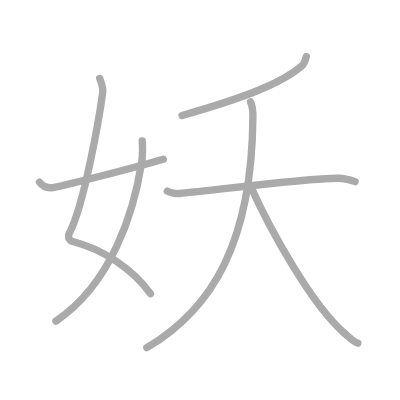
t = 0.00 s
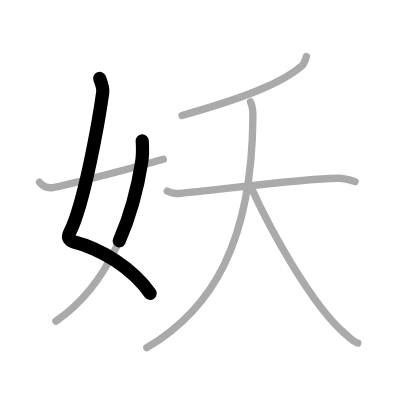
t = 1.50 s
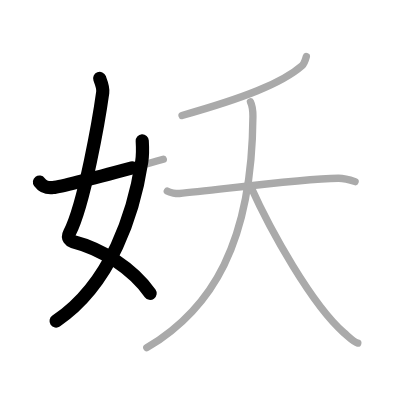
t = 2.75 s
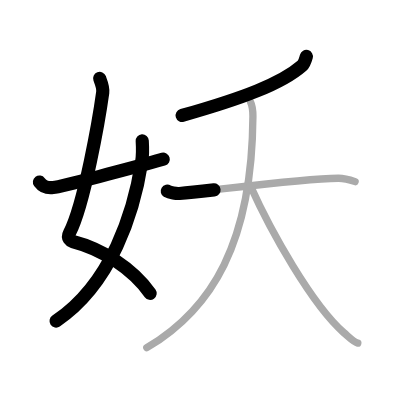
t = 4.25 s
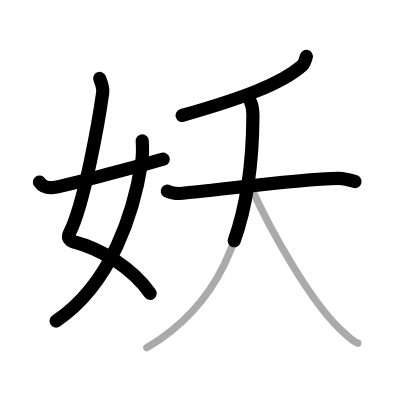
t = 5.50 s
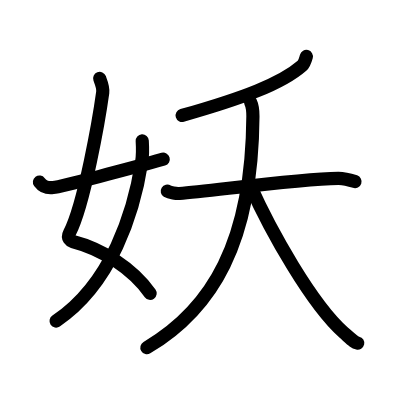
t = 7.00 s

The animated SVG that drew these frames (rendered in a browser with its animation timeline set to each time). Animation: 7 SMIL elements (animate=7); one cycle of 7.00 s.

<?xml version="1.0" standalone="no"?>
<!DOCTYPE svg PUBLIC "-//W3C//DTD SVG 1.1//EN"   "http://www.w3.org/Graphics/SVG/1.1/DTD/svg11.dtd">
<svg width="400px" height="400px"  version="1.1" xmlns="http://www.w3.org/2000/svg">
  <defs>
    <marker id="Triangle" viewBox="0 0 10 10" refX="0" refY="5" markerUnits="strokeWidth" markerWidth="3" style="stroke-opacity:0%;fill:#aaaaaa;" markerHeight="2" orient="auto">
      <path d="M 0 0 L 10 5 L 0 10 z" />
    </marker>
    
    <marker id="Arrow" viewBox="0 0 10 10" refX="5" refY="5" markerUnits="strokeWidth" markerWidth="1.8" style="stroke-opacity:0%;fill:#770000;" markerHeight="2" orient="auto">
      <path d="M 0 4 L 6 4 L 4 1 L 10 5 L 4 9 L 6 6 L 0 6 z" />
        <circle cx="5" cy="5" r="5" />
      </marker>
    
    <marker id="TriangleRed" viewBox="0 0 10 10" refX="0" refY="5" markerUnits="strokeWidth" markerWidth="3" style="stroke-opacity:0%;fill:#CC0000;" markerHeight="2" orient="auto">
      <path d="M 0 0 L 10 5 L 0 10 z" />
    </marker>
    
    <marker id="ArrowRed" viewBox="0 0 10 10" refX="5" refY="5" markerUnits="strokeWidth" markerWidth="1.8" style="stroke-opacity:0%;fill:#CC0000;" markerHeight="2" orient="auto">
      <path d="M 0 4 L 6 4 L 4 1 L 10 5 L 4 9 L 6 6 L 0 6 z" />
        <circle cx="5" cy="5" r="5" />
      </marker>
    
  </defs>
  
  <path style="fill:#ffffff; fill-opacity:100%; fill-rule:evenodd; stroke-width:0;" d="M 0 0 L 400px 0 L 400px 400px L 0 400px L 0 0" />

  <g transform="scale(3.6697247706422 3.6697247706422)">
<path style="fill:none; fill-opacity:0%; fill-rule:evenodd; stroke:#aaaaaa; stroke-opacity:100%; stroke-width: 1.5pt; stroke-linejoin:round; stroke-linecap:round;" d="M27.16 21.37c0.36 0.94 1.02 2.48 0.83 3.84c-0.92 6.67-4.98 30.42-9.03 38.22c-0.83 1.6 0.37 2.26 0.83 2.38c8.09 2.07 16.29 7.34 21.21 14.23"></path>
<path style="fill:none; fill-opacity:0%; fill-rule:evenodd; stroke:#aaaaaa; stroke-opacity:100%; stroke-width: 1.5pt; stroke-linejoin:round; stroke-linecap:round;" d="M38.76 38.39c0.07 1.17 0.12 4.02-0.14 5.71C36.5 57.83 30.39 77.29 15.25 87.5"></path>
<path style="fill:none; fill-opacity:0%; fill-rule:evenodd; stroke:#aaaaaa; stroke-opacity:100%; stroke-width: 1.5pt; stroke-linejoin:round; stroke-linecap:round;" d="M10.75 49.62c0.74 1.01 1.74 1.73 3.72 1.49c2.14-0.26 21.19-5.18 30.03-7.73"></path>
<path style="fill:none; fill-opacity:0%; fill-rule:evenodd; stroke:#aaaaaa; stroke-opacity:100%; stroke-width: 1.5pt; stroke-linejoin:round; stroke-linecap:round;" d="M83.48 15.39c-0.23 0.86-0.68 2.08-1.19 2.52c-5.54 4.84-16.04 8.84-32.69 13.55"></path>
<path style="fill:none; fill-opacity:0%; fill-rule:evenodd; stroke:#aaaaaa; stroke-opacity:100%; stroke-width: 1.5pt; stroke-linejoin:round; stroke-linecap:round;" d="M45.59 52.11c0.71 0.44 2.53 0.67 3.31 0.61c9.06-0.72 31.94-3.97 43.29-4.14c0.98-0.01 2.38 0.17 4.58 0.92"></path>
<path style="fill:none; fill-opacity:0%; fill-rule:evenodd; stroke:#aaaaaa; stroke-opacity:100%; stroke-width: 1.5pt; stroke-linejoin:round; stroke-linecap:round;" d="M68.25 27.75c0.45 0.92 0.68 1.98 0.67 3.96C68.7 66.07 57.85 84.19 40 94.75"></path>
<path style="fill:none; fill-opacity:0%; fill-rule:evenodd; stroke:#aaaaaa; stroke-opacity:100%; stroke-width: 1.5pt; stroke-linejoin:round; stroke-linecap:round;" d="M68.16 50.5C73.75 63 85 83 93.67 90.64c2.35 2.07 2.86 2.64 3.83 2.86"></path>

<path style="fill:none; fill-opacity:0%; fill-rule:evenodd; stroke:#000000; stroke-opacity:100%; stroke-width: 2.7pt; stroke-linejoin:round; stroke-linecap:round;" d="M27.16 21.37c0.36 0.94 1.02 2.48 0.83 3.84c-0.92 6.67-4.98 30.42-9.03 38.22c-0.83 1.6 0.37 2.26 0.83 2.38c8.09 2.07 16.29 7.34 21.21 14.23" pathLength="100" stroke-dashoffset="100" stroke-dasharray="100 105"><animate id="dashAnim1" attributeName="stroke-dashoffset" from="100" to="0" dur="1s" calcMode="linear" fill="freeze"/></path>
<path style="fill:none; fill-opacity:0%; fill-rule:evenodd; stroke:#000000; stroke-opacity:100%; stroke-width: 2.7pt; stroke-linejoin:round; stroke-linecap:round;" d="M38.76 38.39c0.07 1.17 0.12 4.02-0.14 5.71C36.5 57.83 30.39 77.29 15.25 87.5" pathLength="100" stroke-dashoffset="100" stroke-dasharray="100 105"><animate id="dashAnim2" attributeName="stroke-dashoffset" from="100" to="0" dur="1s" calcMode="linear" begin="dashAnim1.end" fill="freeze"/></path>
<path style="fill:none; fill-opacity:0%; fill-rule:evenodd; stroke:#000000; stroke-opacity:100%; stroke-width: 2.7pt; stroke-linejoin:round; stroke-linecap:round;" d="M10.75 49.62c0.74 1.01 1.74 1.73 3.72 1.49c2.14-0.26 21.19-5.18 30.03-7.73" pathLength="100" stroke-dashoffset="100" stroke-dasharray="100 105"><animate id="dashAnim3" attributeName="stroke-dashoffset" from="100" to="0" dur="1s" calcMode="linear" begin="dashAnim2.end" fill="freeze"/></path>
<path style="fill:none; fill-opacity:0%; fill-rule:evenodd; stroke:#000000; stroke-opacity:100%; stroke-width: 2.7pt; stroke-linejoin:round; stroke-linecap:round;" d="M83.48 15.39c-0.23 0.86-0.68 2.08-1.19 2.52c-5.54 4.84-16.04 8.84-32.69 13.55" pathLength="100" stroke-dashoffset="100" stroke-dasharray="100 105"><animate id="dashAnim4" attributeName="stroke-dashoffset" from="100" to="0" dur="1s" calcMode="linear" begin="dashAnim3.end" fill="freeze"/></path>
<path style="fill:none; fill-opacity:0%; fill-rule:evenodd; stroke:#000000; stroke-opacity:100%; stroke-width: 2.7pt; stroke-linejoin:round; stroke-linecap:round;" d="M45.59 52.11c0.71 0.44 2.53 0.67 3.31 0.61c9.06-0.72 31.94-3.97 43.29-4.14c0.98-0.01 2.38 0.17 4.58 0.92" pathLength="100" stroke-dashoffset="100" stroke-dasharray="100 105"><animate id="dashAnim5" attributeName="stroke-dashoffset" from="100" to="0" dur="1s" calcMode="linear" begin="dashAnim4.end" fill="freeze"/></path>
<path style="fill:none; fill-opacity:0%; fill-rule:evenodd; stroke:#000000; stroke-opacity:100%; stroke-width: 2.7pt; stroke-linejoin:round; stroke-linecap:round;" d="M68.25 27.75c0.45 0.92 0.68 1.98 0.67 3.96C68.7 66.07 57.85 84.19 40 94.75" pathLength="100" stroke-dashoffset="100" stroke-dasharray="100 105"><animate id="dashAnim6" attributeName="stroke-dashoffset" from="100" to="0" dur="1s" calcMode="linear" begin="dashAnim5.end" fill="freeze"/></path>
<path style="fill:none; fill-opacity:0%; fill-rule:evenodd; stroke:#000000; stroke-opacity:100%; stroke-width: 2.7pt; stroke-linejoin:round; stroke-linecap:round;" d="M68.16 50.5C73.75 63 85 83 93.67 90.64c2.35 2.07 2.86 2.64 3.83 2.86" pathLength="100" stroke-dashoffset="100" stroke-dasharray="100 105"><animate id="dashAnim7" attributeName="stroke-dashoffset" from="100" to="0" dur="1s" calcMode="linear" begin="dashAnim6.end" fill="freeze"/></path>

</g>

</svg>  
          
